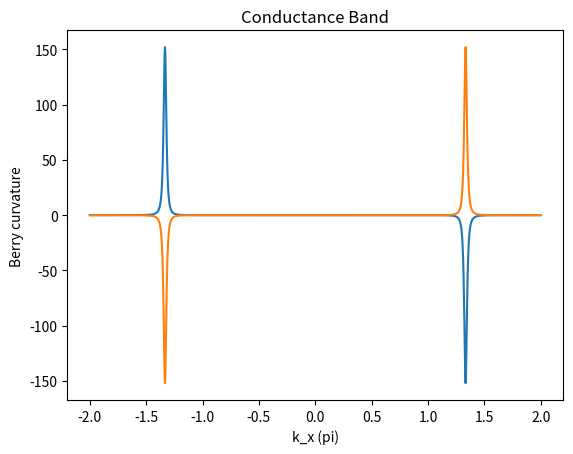

Generate this figure with matplotlib:
"""
This code is supported by the website: https://www.guanjihuan.com
The newest version of this code is on the web page: https://www.guanjihuan.com/archives/8536
"""

import numpy as np
import matplotlib.pyplot as plt
from math import *  
import cmath
import time


def hamiltonian(k1, k2, t1=2.82, a=1/sqrt(3)):  # 石墨烯哈密顿量（a为原子间距，不赋值的话默认为1/sqrt(3)）
    h = np.zeros((2, 2), dtype=complex)
    h[0, 0] = 0.28/2
    h[1, 1] = -0.28/2
    h[1, 0] = t1*(cmath.exp(1j*k2*a)+cmath.exp(1j*sqrt(3)/2*k1*a-1j/2*k2*a)+cmath.exp(-1j*sqrt(3)/2*k1*a-1j/2*k2*a))
    h[0, 1] = h[1, 0].conj()
    return h

def main():
    start_time = time.time()
    n = 2000  # 取点密度
    delta = 1e-9  # 求导的偏离量
    for band in range(2):
        F_all = []  # 贝里曲率
        for kx in np.linspace(-2*pi, 2*pi, n):
            for ky in [0]: # 这里只考虑ky=0对称轴上的情况 # np.linspace(-pi, pi, n):
                H = hamiltonian(kx, ky)
                eigenvalue, eigenvector = np.linalg.eig(H)
                vector = eigenvector[:, np.argsort(np.real(eigenvalue))[band]]  # 价带波函数
                # print(np.argsort(np.real(eigenvalue))[0])  # 排序索引（从小到大）
                # print(eigenvalue)  # 排序前的本征值
                # print(np.sort(np.real(eigenvalue)))  # 排序后的本征值（从小到大）
            
                H_delta_kx = hamiltonian(kx+delta, ky) 
                eigenvalue, eigenvector = np.linalg.eig(H_delta_kx)
                vector_delta_kx = eigenvector[:, np.argsort(np.real(eigenvalue))[band]]   # 略偏离kx的波函数
                # vector_delta_kx = find_vector_with_the_same_gauge(vector_delta_kx, vector)  # 如果波函数不连续需要使用这个

                H_delta_ky = hamiltonian(kx, ky+delta)  
                eigenvalue, eigenvector = np.linalg.eig(H_delta_ky)
                vector_delta_ky = eigenvector[:, np.argsort(np.real(eigenvalue))[band]]  # 略偏离ky的波函数
                # vector_delta_ky = find_vector_with_the_same_gauge(vector_delta_ky, vector)  # 如果波函数不连续需要使用这个

                H_delta_kx_ky = hamiltonian(kx+delta, ky+delta)  
                eigenvalue, eigenvector = np.linalg.eig(H_delta_kx_ky)
                vector_delta_kx_ky = eigenvector[:, np.argsort(np.real(eigenvalue))[band]]  # 略偏离kx和ky的波函数
                # vector_delta_kx_ky = find_vector_with_the_same_gauge(vector_delta_kx_ky, vector)  # 如果波函数不连续需要使用这个

                # 价带的波函数的贝里联络(berry connection) # 求导后内积
                A_x = np.dot(vector.transpose().conj(), (vector_delta_kx-vector)/delta)   # 贝里联络Ax（x分量）
                A_y = np.dot(vector.transpose().conj(), (vector_delta_ky-vector)/delta)   # 贝里联络Ay（y分量）
                
                A_x_delta_ky = np.dot(vector_delta_ky.transpose().conj(), (vector_delta_kx_ky-vector_delta_ky)/delta)  # 略偏离ky的贝里联络Ax
                A_y_delta_kx = np.dot(vector_delta_kx.transpose().conj(), (vector_delta_kx_ky-vector_delta_kx)/delta)  # 略偏离kx的贝里联络Ay

                # 贝里曲率(berry curvature)
                F = ((A_y_delta_kx-A_y)/delta-(A_x_delta_ky-A_x)/delta)*1j
                # print(F)
                F_all = np.append(F_all,[F], axis=0) 
        plt.plot(np.linspace(-2*pi, 2*pi, n)/pi, np.real(F_all))
        plt.xlabel('k_x (pi)')
        plt.ylabel('Berry curvature')
        if band==0:
            plt.title('Valence Band')
        else:
            plt.title('Conductance Band')
        plt.show()
    end_time = time.time()
    print('运行时间(min)=', (end_time-start_time)/60)

def find_vector_with_the_same_gauge(vector_1, vector_0):
    # 寻找近似的同一的规范
    phase_1_pre = 0
    phase_2_pre = pi
    n_test = 10001
    for i0 in range(n_test):
        test_1 = np.sum(np.abs(vector_1*cmath.exp(1j*phase_1_pre) - vector_0))
        test_2 = np.sum(np.abs(vector_1*cmath.exp(1j*phase_2_pre) - vector_0))
        if test_1 < 1e-9:
            phase = phase_1_pre
            # print('Done with i0=', i0)
            break
        if i0 == n_test-1:
            phase = phase_1_pre
            print('Gauge Not Found with i0=', i0)
        if test_1 < test_2:
            if i0 == 0:
                phase_1 = phase_1_pre-(phase_2_pre-phase_1_pre)/2
                phase_2 = phase_1_pre+(phase_2_pre-phase_1_pre)/2
            else:
                phase_1 = phase_1_pre
                phase_2 = phase_1_pre+(phase_2_pre-phase_1_pre)/2
        else:
            if i0 == 0:
                phase_1 = phase_2_pre-(phase_2_pre-phase_1_pre)/2
                phase_2 = phase_2_pre+(phase_2_pre-phase_1_pre)/2
            else:
                phase_1 = phase_2_pre-(phase_2_pre-phase_1_pre)/2
                phase_2 = phase_2_pre 
        phase_1_pre = phase_1
        phase_2_pre = phase_2
           
    vector_1 = vector_1*cmath.exp(1j*phase)
    # print('二分查找找到的规范=', phase)   
    return vector_1

if __name__ == '__main__':
    main()